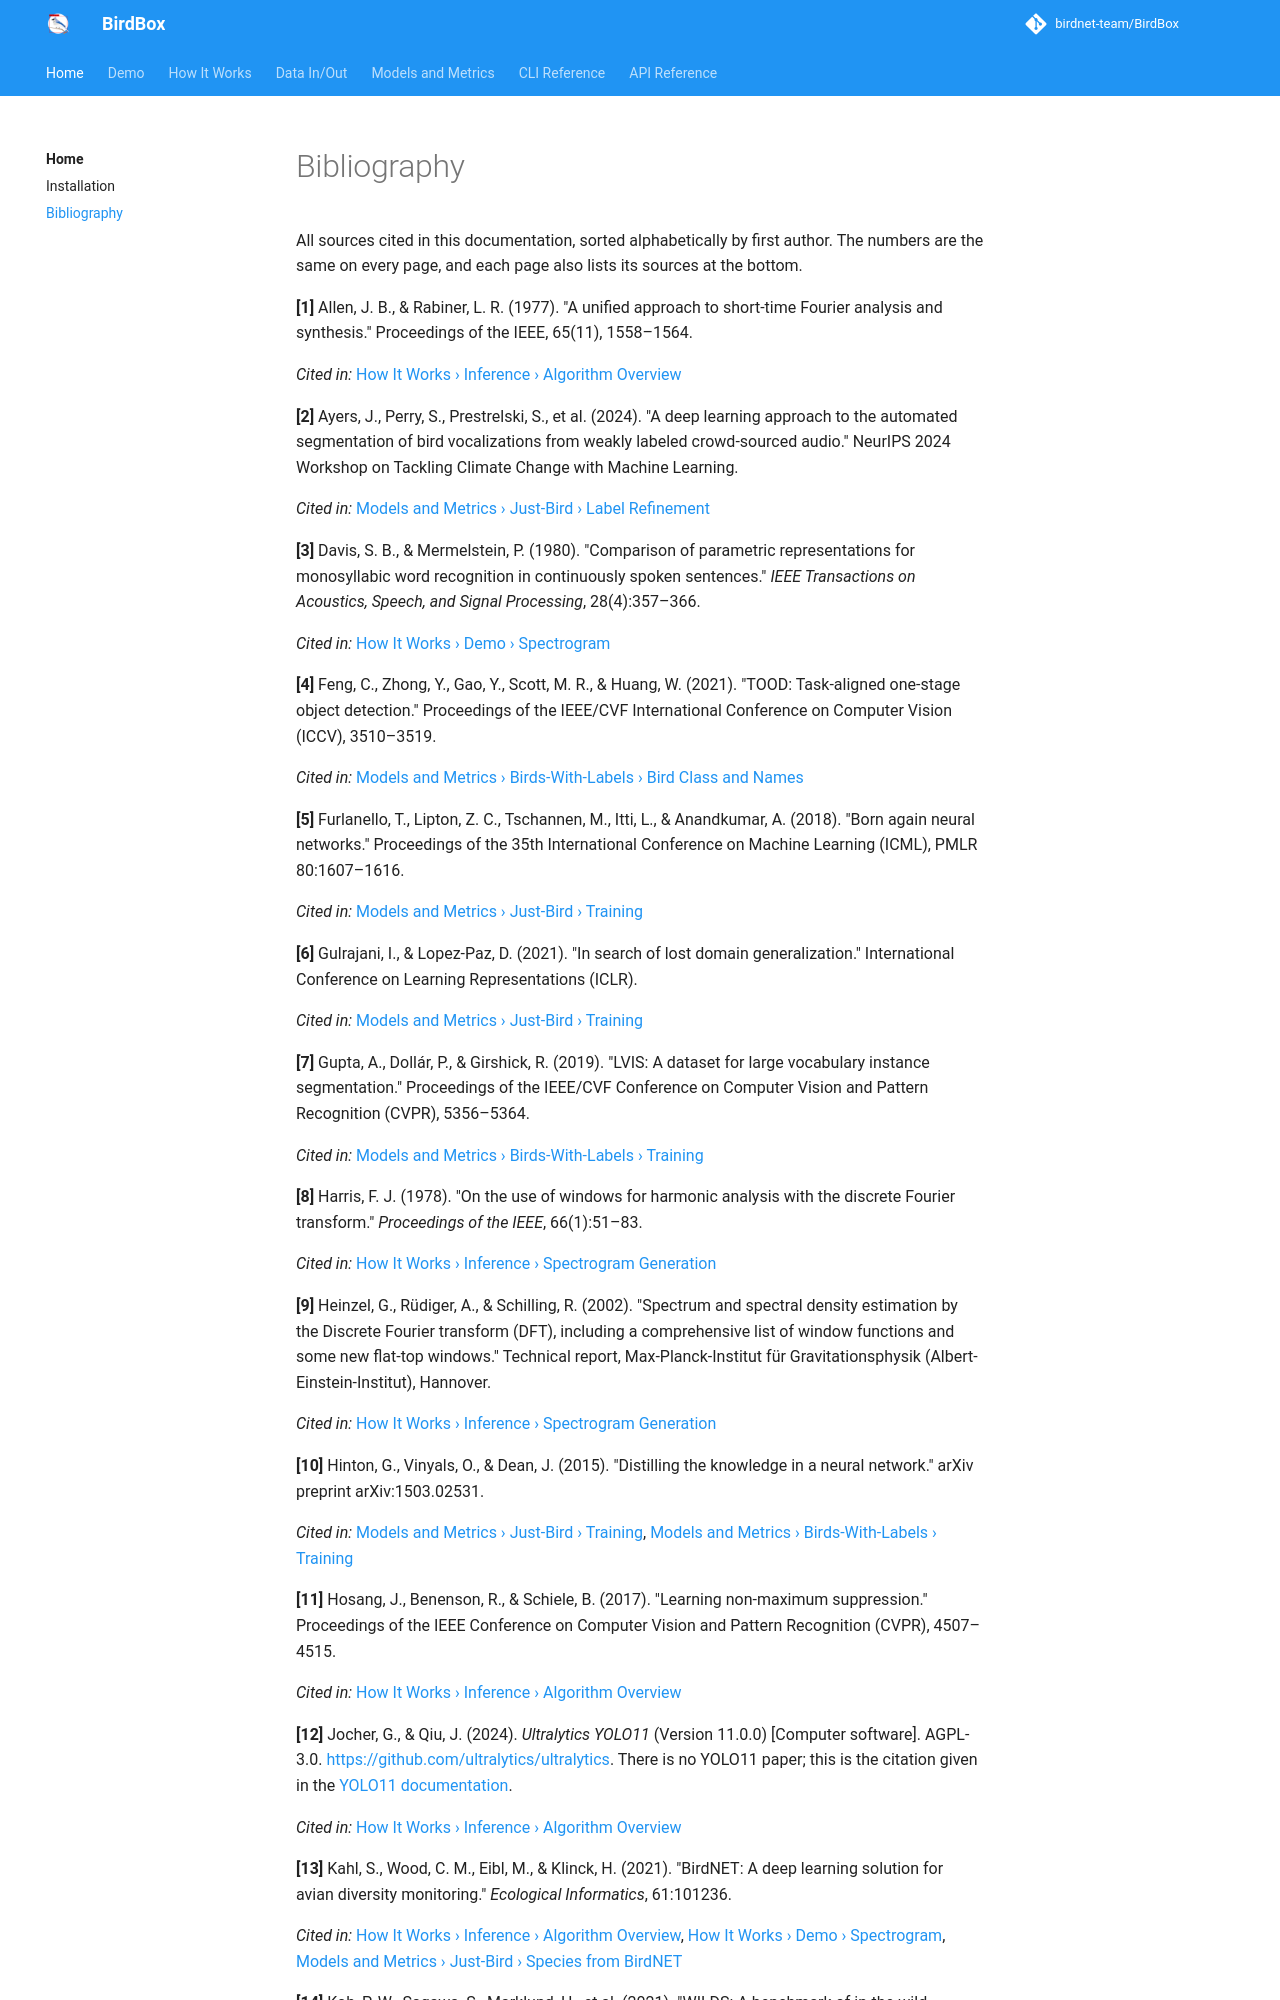

repository: birdnet-team/BirdBox · page: bibliography/index.html · generator: mkdocs

# Bibliography

All sources cited in this documentation, sorted alphabetically by first author. The numbers are the same on every page, and each page also lists its sources at the bottom.

<a id="ref-allen"></a>
**[1]** Allen, J. B., & Rabiner, L. R. (1977). "A unified approach to short-time Fourier analysis and synthesis." Proceedings of the IEEE, 65(11), 1558–1564.

*Cited in:* [How It Works › Inference › Algorithm Overview](how-it-works/overview.md)

<a id="ref-ayers"></a>
**[2]** Ayers, J., Perry, S., Prestrelski, S., et al. (2024). "A deep learning approach to the automated segmentation of bird vocalizations from weakly labeled crowd-sourced audio." NeurIPS 2024 Workshop on Tackling Climate Change with Machine Learning.

*Cited in:* [Models and Metrics › Just-Bird › Label Refinement](models-and-metrics/just-bird-label-refinement.md)

<a id="ref-davis"></a>
**[3]** Davis, S. B., & Mermelstein, P. (1980). "Comparison of parametric representations for monosyllabic word recognition in continuously spoken sentences." *IEEE Transactions on Acoustics, Speech, and Signal Processing*, 28(4):357–366.

*Cited in:* [How It Works › Demo › Spectrogram](how-it-works/demo-spectrogram.md)

<a id="ref-tood"></a>
**[4]** Feng, C., Zhong, Y., Gao, Y., Scott, M. R., & Huang, W. (2021). "TOOD: Task-aligned one-stage object detection." Proceedings of the IEEE/CVF International Conference on Computer Vision (ICCV), 3510–3519.

*Cited in:* [Models and Metrics › Birds-With-Labels › Bird Class and Names](models-and-metrics/birds-with-labels-bird-class.md)

<a id="ref-furlanello"></a>
**[5]** Furlanello, T., Lipton, Z. C., Tschannen, M., Itti, L., & Anandkumar, A. (2018). "Born again neural networks." Proceedings of the 35th International Conference on Machine Learning (ICML), PMLR 80:1607–1616.

*Cited in:* [Models and Metrics › Just-Bird › Training](models-and-metrics/just-bird-training.md)

<a id="ref-gulrajani"></a>
**[6]** Gulrajani, I., & Lopez-Paz, D. (2021). "In search of lost domain generalization." International Conference on Learning Representations (ICLR).

*Cited in:* [Models and Metrics › Just-Bird › Training](models-and-metrics/just-bird-training.md)

<a id="ref-gupta"></a>
**[7]** Gupta, A., Dollár, P., & Girshick, R. (2019). "LVIS: A dataset for large vocabulary instance segmentation." Proceedings of the IEEE/CVF Conference on Computer Vision and Pattern Recognition (CVPR), 5356–5364.

*Cited in:* [Models and Metrics › Birds-With-Labels › Training](models-and-metrics/birds-with-labels-training.md)

<a id="ref-harris"></a>
**[8]** Harris, F. J. (1978). "On the use of windows for harmonic analysis with the discrete Fourier transform." *Proceedings of the IEEE*, 66(1):51–83.

*Cited in:* [How It Works › Inference › Spectrogram Generation](how-it-works/spectrogram.md)

<a id="ref-heinzel"></a>
**[9]** Heinzel, G., Rüdiger, A., & Schilling, R. (2002). "Spectrum and spectral density estimation by the Discrete Fourier transform (DFT), including a comprehensive list of window functions and some new flat-top windows." Technical report, Max-Planck-Institut für Gravitationsphysik (Albert-Einstein-Institut), Hannover.

*Cited in:* [How It Works › Inference › Spectrogram Generation](how-it-works/spectrogram.md)

<a id="ref-hinton"></a>
**[10]** Hinton, G., Vinyals, O., & Dean, J. (2015). "Distilling the knowledge in a neural network." arXiv preprint arXiv:1503.02531.

*Cited in:* [Models and Metrics › Just-Bird › Training](models-and-metrics/just-bird-training.md), [Models and Metrics › Birds-With-Labels › Training](models-and-metrics/birds-with-labels-training.md)

<a id="ref-hosang"></a>
**[11]** Hosang, J., Benenson, R., & Schiele, B. (2017). "Learning non-maximum suppression." Proceedings of the IEEE Conference on Computer Vision and Pattern Recognition (CVPR), 4507–4515.

*Cited in:* [How It Works › Inference › Algorithm Overview](how-it-works/overview.md)

<a id="ref-jocher"></a>
**[12]** Jocher, G., & Qiu, J. (2024). *Ultralytics YOLO11* (Version 11.0.0) [Computer software]. AGPL-3.0. [https://github.com/ultralytics/ultralytics](https://github.com/ultralytics/ultralytics){ target="_blank" rel="noopener noreferrer" }. There is no YOLO11 paper; this is the citation given in the [YOLO11 documentation](https://docs.ultralytics.com/models/yolo11/#citations-and-acknowledgements){ target="_blank" rel="noopener noreferrer" }.

*Cited in:* [How It Works › Inference › Algorithm Overview](how-it-works/overview.md)

<a id="ref-kahl"></a>
**[13]** Kahl, S., Wood, C. M., Eibl, M., & Klinck, H. (2021). "BirdNET: A deep learning solution for avian diversity monitoring." *Ecological Informatics*, 61:101236.

*Cited in:* [How It Works › Inference › Algorithm Overview](how-it-works/overview.md), [How It Works › Demo › Spectrogram](how-it-works/demo-spectrogram.md), [Models and Metrics › Just-Bird › Species from BirdNET](models-and-metrics/just-bird-species-from-birdnet.md)
